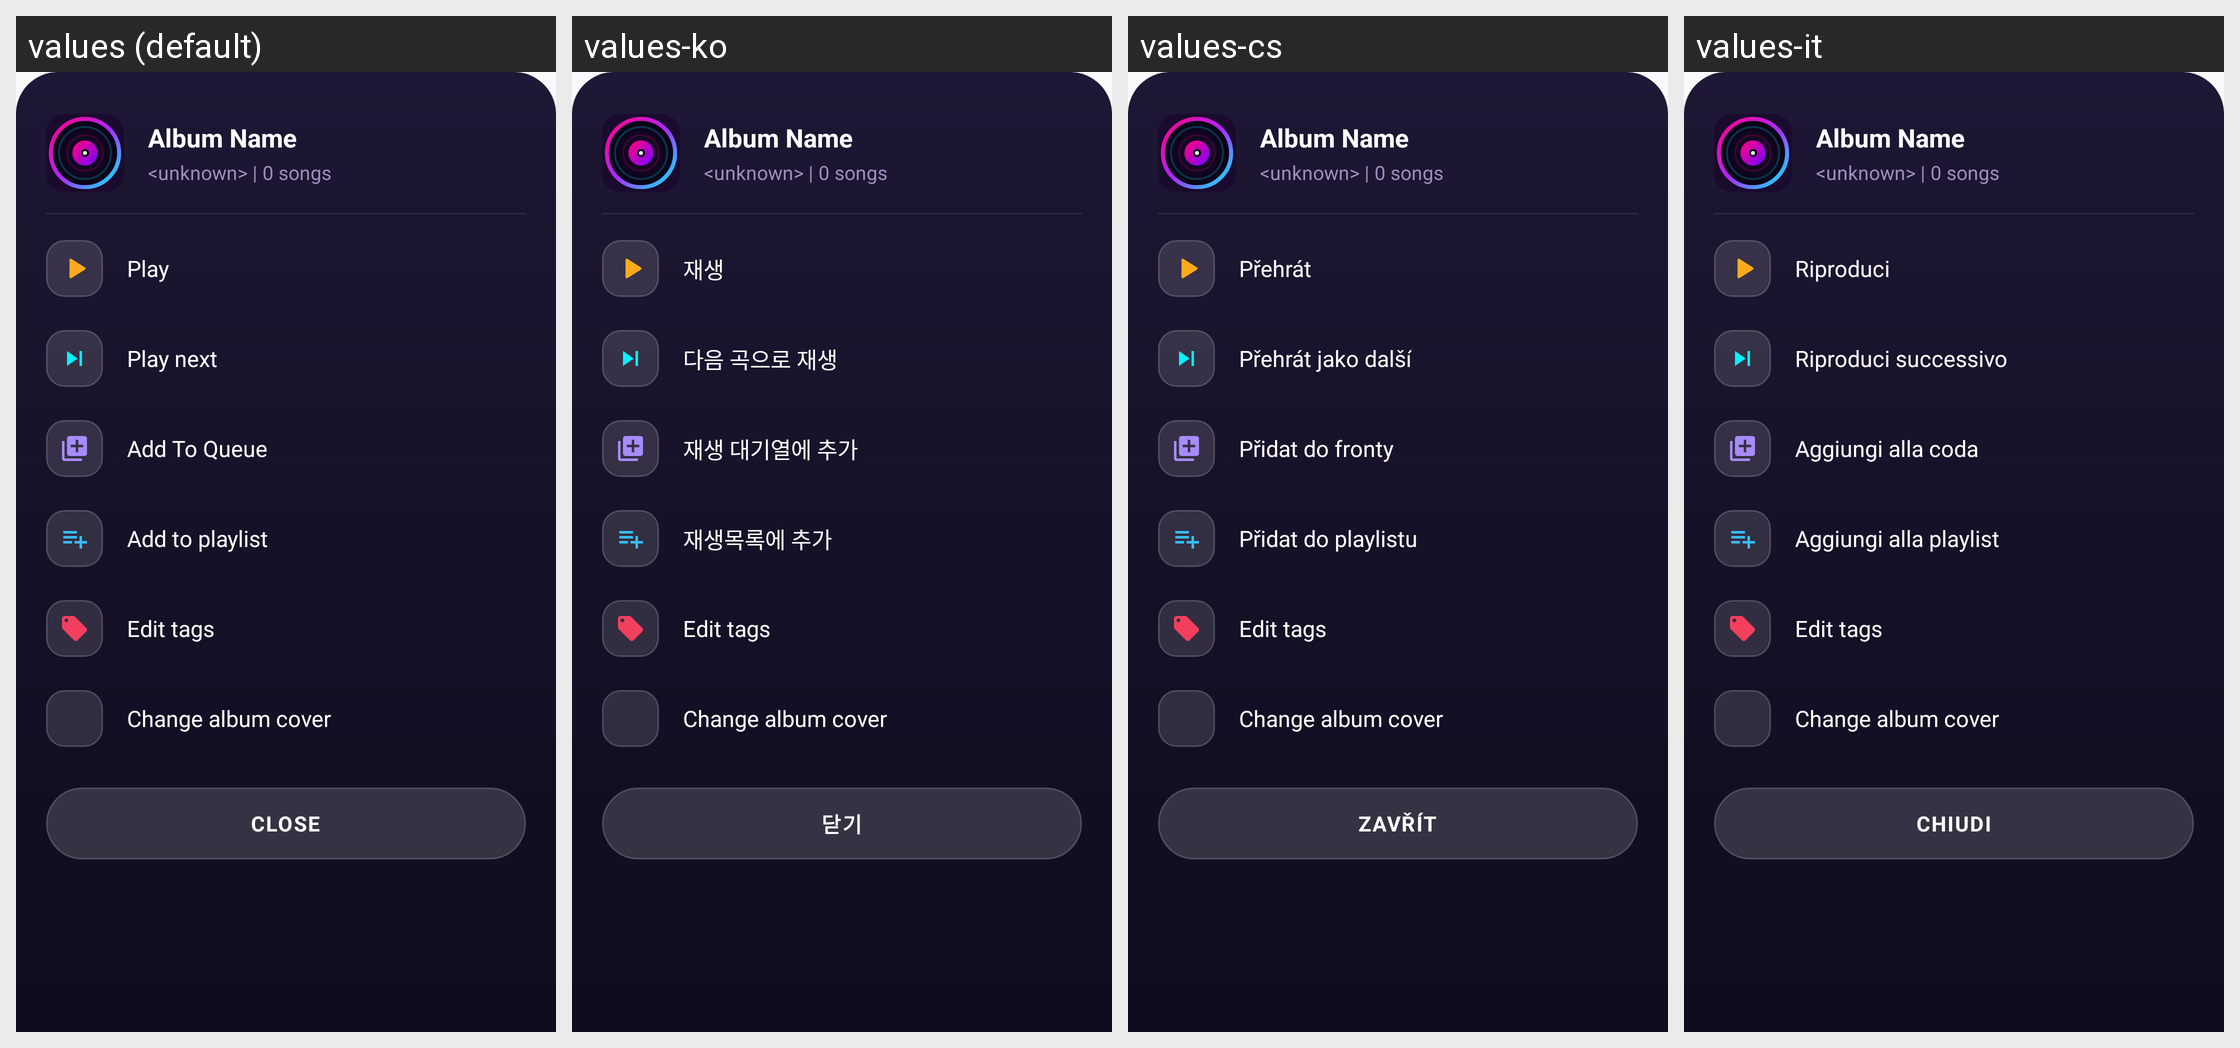

The same Android screen rendered under several of its app's locales, left to right. List the strings drawn on it with the default value and each locale's translation.
Android screen res/layout/bottom_sheet_album_options.xml rendered under 4 locales, left to right: values (default), values-ko, values-cs, values-it. Device: Nexus 5 (rendered at 1080×1920; each locale shown at half size, 540×960, under a caption strip naming it); theme Theme.MusicPlayerApp.
Other locales in the repository, not shown: values-ar, values-bn, values-de, values-es, values-fa, values-fr, values-hi, values-id, values-ja, values-ms, values-pl, values-pt, values-ru, values-sv, values-th, values-tr, values-uk, values-vi, values-zh-rCN, values-zh-rTW.
Strings drawn on this screen, with the default value and each locale's value (text and hints the layout hard-codes, and strings that could not be matched under every locale, appear in the picture but are not listed):

action_play
  values: Play
  values-ko: 재생
  values-cs: Přehrát
  values-it: Riproduci

action_play_next
  values: Play next
  values-ko: 다음 곡으로 재생
  values-cs: Přehrát jako další
  values-it: Riproduci successivo

action_add_to_queue
  values: Add To Queue
  values-ko: 재생 대기열에 추가
  values-cs: Přidat do fronty
  values-it: Aggiungi alla coda

action_add_to_playlist
  values: Add to playlist
  values-ko: 재생목록에 추가
  values-cs: Přidat do playlistu
  values-it: Aggiungi alla playlist

action_edit_tags
  values: Edit tags
  values-ko: Edit tags  [not translated; the default value is used]
  values-cs: Edit tags  [not translated; the default value is used]
  values-it: Edit tags  [not translated; the default value is used]

action_change_album_cover
  values: Change album cover
  values-ko: Change album cover  [not translated; the default value is used]
  values-cs: Change album cover  [not translated; the default value is used]
  values-it: Change album cover  [not translated; the default value is used]

language_close
  values: CLOSE
  values-ko: 닫기
  values-cs: ZAVŘÍT
  values-it: CHIUDI
